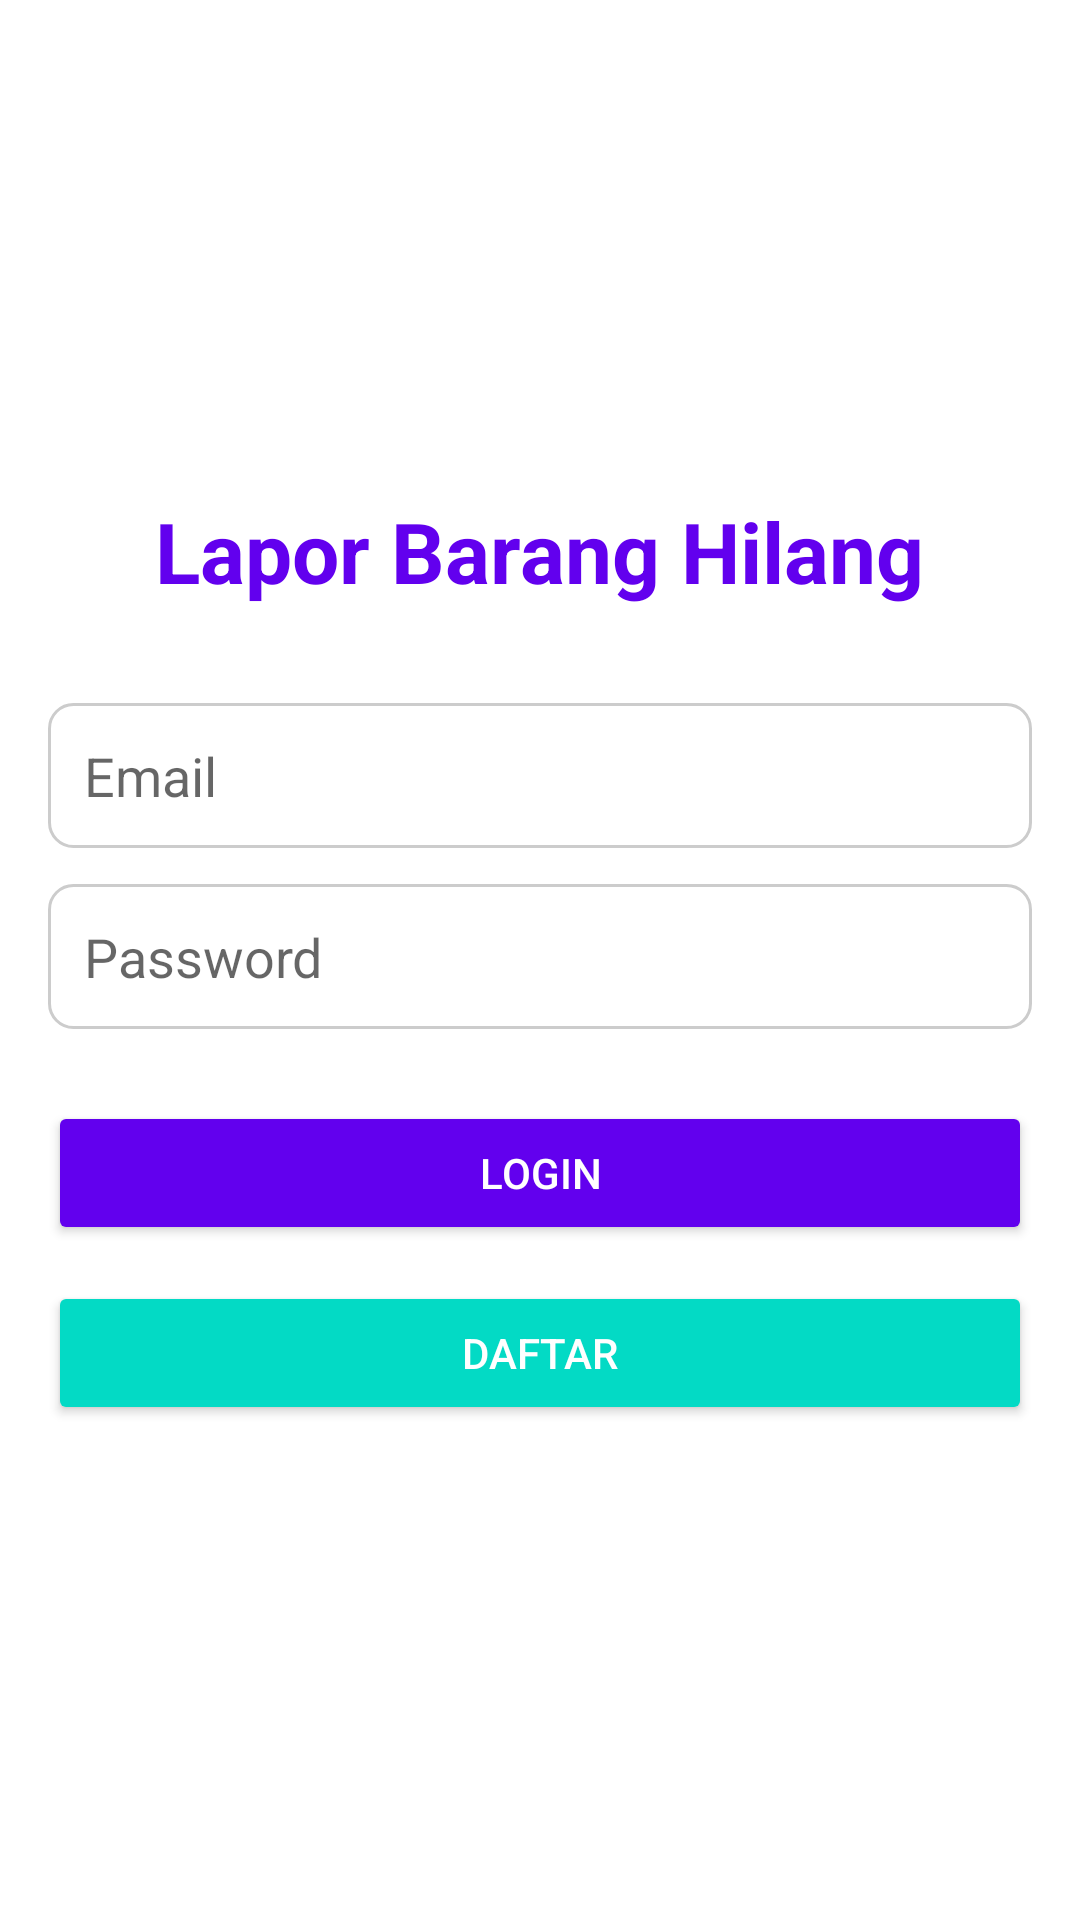

Android layout source for this screen:
<!-- AndroidManifest.xml: application theme Theme.LaporBarangHilang -->
<!-- res/layout/activity_login.xml -->
<?xml version="1.0" encoding="utf-8"?>
<LinearLayout xmlns:android="http://schemas.android.com/apk/res/android"
    xmlns:app="http://schemas.android.com/apk/res-auto"
    xmlns:tools="http://schemas.android.com/tools"
    android:layout_width="match_parent"
    android:layout_height="match_parent"
    android:orientation="vertical"
    android:gravity="center"
    android:padding="16dp"
    tools:context=".kotlin.LoginActivity">

    <TextView
        android:layout_width="wrap_content"
        android:layout_height="wrap_content"
        android:text="Lapor Barang Hilang"
        android:textSize="28sp"
        android:textStyle="bold"
        android:textColor="@color/primaryColor"
        android:layout_marginBottom="32dp"/>

    <EditText
        android:id="@+id/emailEditText"
        android:layout_width="match_parent"
        android:layout_height="wrap_content"
        android:hint="Email"
        android:inputType="textEmailAddress"
        android:padding="12dp"
        android:background="@drawable/rounded_edittext"
        android:layout_marginBottom="12dp"/>

    <EditText
        android:id="@+id/passwordEditText"
        android:layout_width="match_parent"
        android:layout_height="wrap_content"
        android:hint="Password"
        android:inputType="textPassword"
        android:padding="12dp"
        android:background="@drawable/rounded_edittext"
        android:layout_marginBottom="24dp"/>

    <Button
        android:id="@+id/loginButton"
        android:layout_width="match_parent"
        android:layout_height="wrap_content"
        android:text="Login"
        android:backgroundTint="@color/primaryColor"
        android:textColor="@android:color/white"
        android:padding="12dp"
        android:layout_marginBottom="12dp"/>

    <Button
        android:id="@+id/registerButton"
        android:layout_width="match_parent"
        android:layout_height="wrap_content"
        android:text="Daftar"
        android:backgroundTint="@color/accentColor"
        android:textColor="@android:color/white"
        android:padding="12dp"/>

    <ProgressBar
        android:id="@+id/progressBar"
        android:layout_width="wrap_content"
        android:layout_height="wrap_content"
        android:layout_marginTop="24dp"
        android:visibility="gone"/>

</LinearLayout>
<!-- resources referenced by this layout -->
<resources>
  <color name="accentColor">#03DAC5</color>
  <color name="primaryColor">#6200EE</color>
  <!-- drawable rounded_edittext (drawable) -->
  <?xml version="1.0" encoding="utf-8"?>
  <shape xmlns:android="http://schemas.android.com/apk/res/android">
      <corners android:radius="8dp"/>
      <stroke android:width="1dp" android:color="#CCCCCC"/>
      <solid android:color="@android:color/white"/>
      <padding android:left="8dp" android:top="8dp" android:right="8dp" android:bottom="8dp"/>
  </shape>
  <style name="Theme.LaporBarangHilang" parent="Theme.MaterialComponents.DayNight.DarkActionBar">
          <item name="colorPrimary">@color/primaryColor</item>
          <item name="colorPrimaryVariant">@color/primaryDarkColor</item>
          <item name="colorOnPrimary">@color/white</item>
          <item name="colorSecondary">@color/accentColor</item>
          <item name="colorSecondaryVariant">@color/teal_700</item>
          <item name="colorOnSecondary">@color/black</item>
          <item name="android:statusBarColor" tools:targetApi="l">?attr/colorPrimaryVariant</item>
      </style>
  <color name="primaryDarkColor">#3700B3</color>
  <color name="white">#FFFFFFFF</color>
  <color name="teal_700">#FF018786</color>
  <color name="black">#FF000000</color>
</resources>
